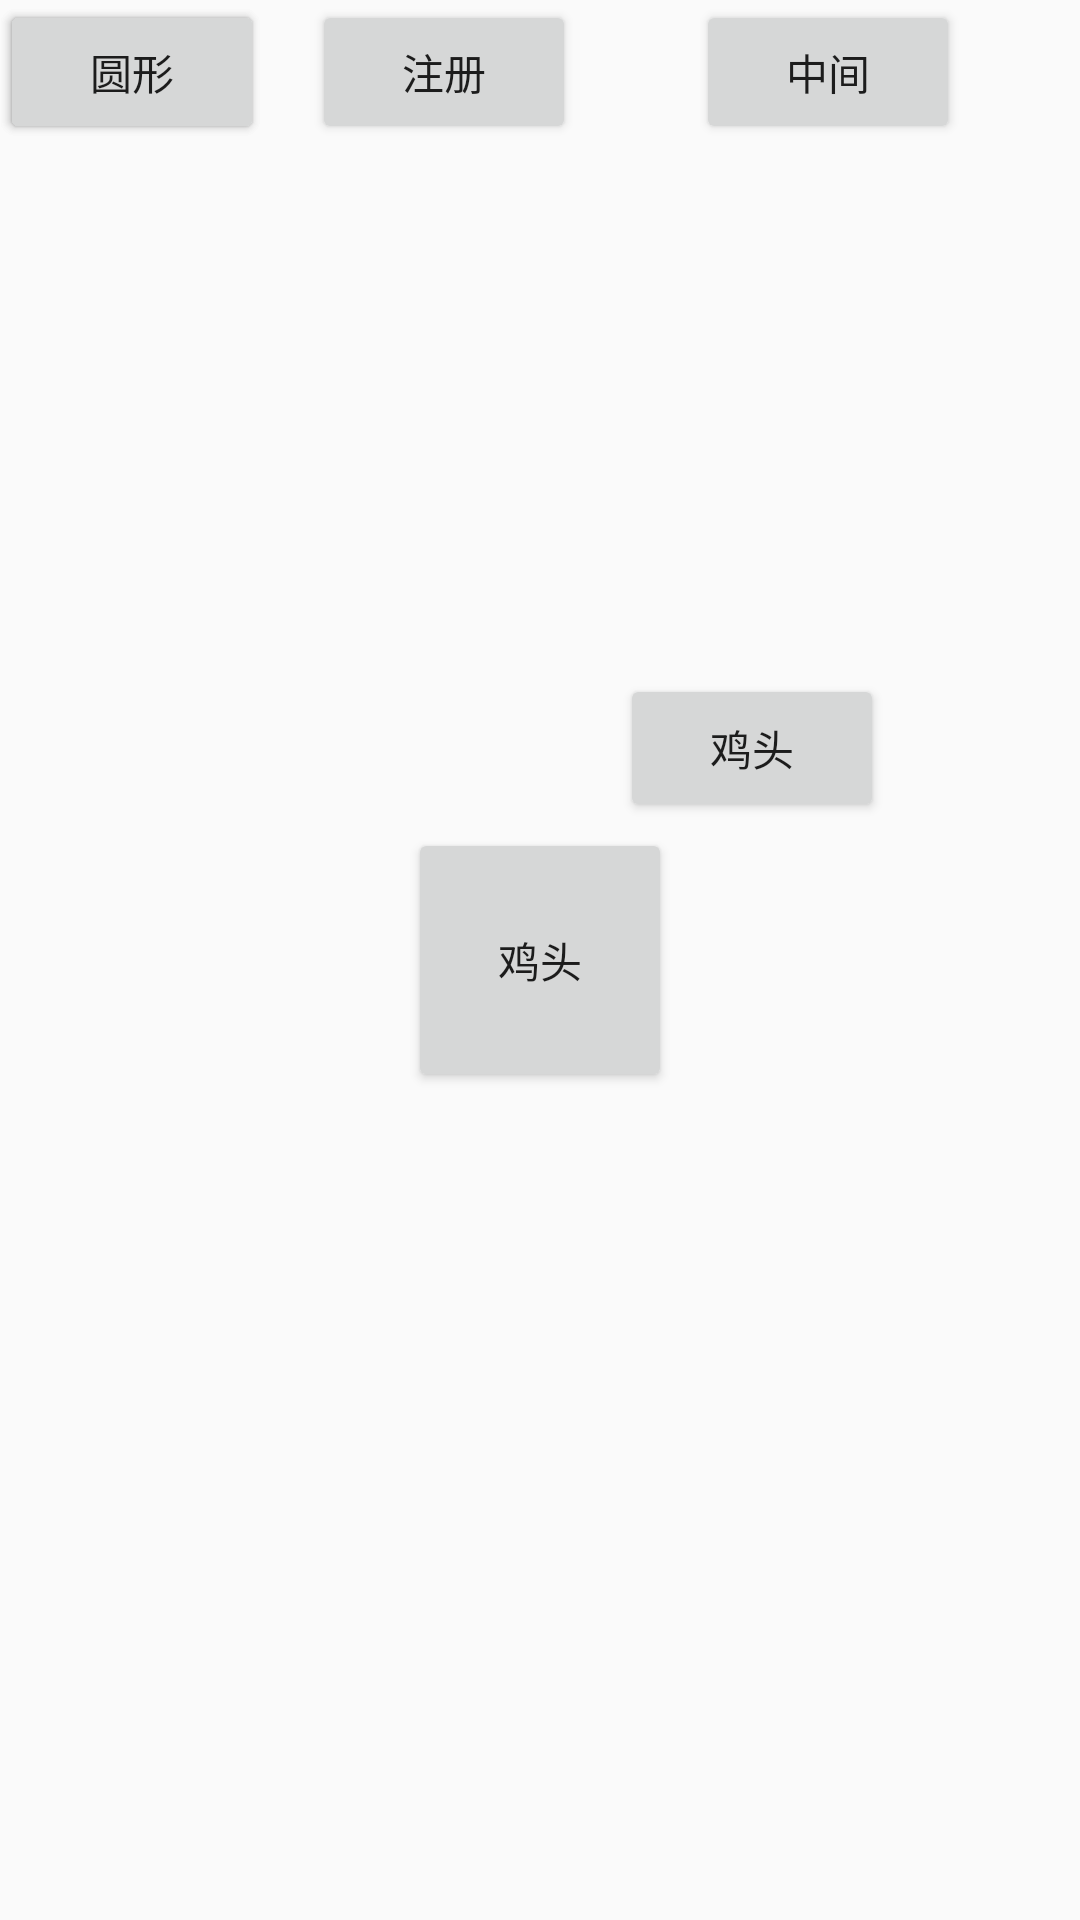

Reconstruct the res/layout file that produces this screen, plus the resources it refers to.
<!-- AndroidManifest.xml: application theme AppTheme -->
<!-- res/layout/activity_main_base.xml -->
<?xml version="1.0" encoding="utf-8"?>
<android.support.constraint.ConstraintLayout xmlns:android="http://schemas.android.com/apk/res/android"
    xmlns:app="http://schemas.android.com/apk/res-auto"
    xmlns:tools="http://schemas.android.com/tools"
    android:layout_width="match_parent"
    android:layout_height="match_parent"
    tools:context="com.yaopaine.constaintlayout.MainActivity">

    

    <Button
        android:id="@+id/btn_login"
        android:layout_width="wrap_content"
        android:layout_height="wrap_content"
        android:text="登录"
        android:visibility="visible" />

    <Button
        android:id="@+id/btn_register"
        android:layout_width="wrap_content"
        android:layout_height="wrap_content"
        android:layout_marginStart="16dp"
        android:text="注册"
        app:layout_constraintStart_toEndOf="@id/btn_login"
        app:layout_goneMarginStart="@dimen/activity_horizontal_margin" />

    <Button
        android:id="@+id/center"
        android:layout_width="wrap_content"
        android:layout_height="wrap_content"
        android:layout_marginEnd="16dp"
        android:layout_marginStart="16dp"
        android:text="中间"
        app:layout_constraintEnd_toEndOf="parent"
        app:layout_constraintHorizontal_bias="0.9"
        app:layout_constraintStart_toStartOf="parent" />

    <Button
        android:layout_width="wrap_content"
        android:layout_height="wrap_content"
        android:text="圆形" />

    <Button
        android:id="@+id/btn1"
        android:layout_width="wrap_content"
        android:layout_height="0dp"
        android:text="鸡头"
        app:layout_constraintBottom_toBottomOf="parent"
        app:layout_constraintDimensionRatio="1:1"
        app:layout_constraintEnd_toEndOf="parent"
        app:layout_constraintStart_toStartOf="parent"
        app:layout_constraintTop_toTopOf="parent" />

    <Button
        android:id="@+id/buttonB"
        android:layout_width="wrap_content"
        android:layout_height="0dp"
        android:text="鸡头"
        app:layout_constraintCircle="@+id/btn1"
        app:layout_constraintCircleAngle="45"
        app:layout_constraintCircleRadius="100dp"
        app:layout_constraintDimensionRatio="16:9" />
</android.support.constraint.ConstraintLayout>
<!-- resources referenced by this layout -->
<resources>
  <style name="AppTheme" parent="Theme.AppCompat.Light.NoActionBar">
          
      </style>
</resources>
